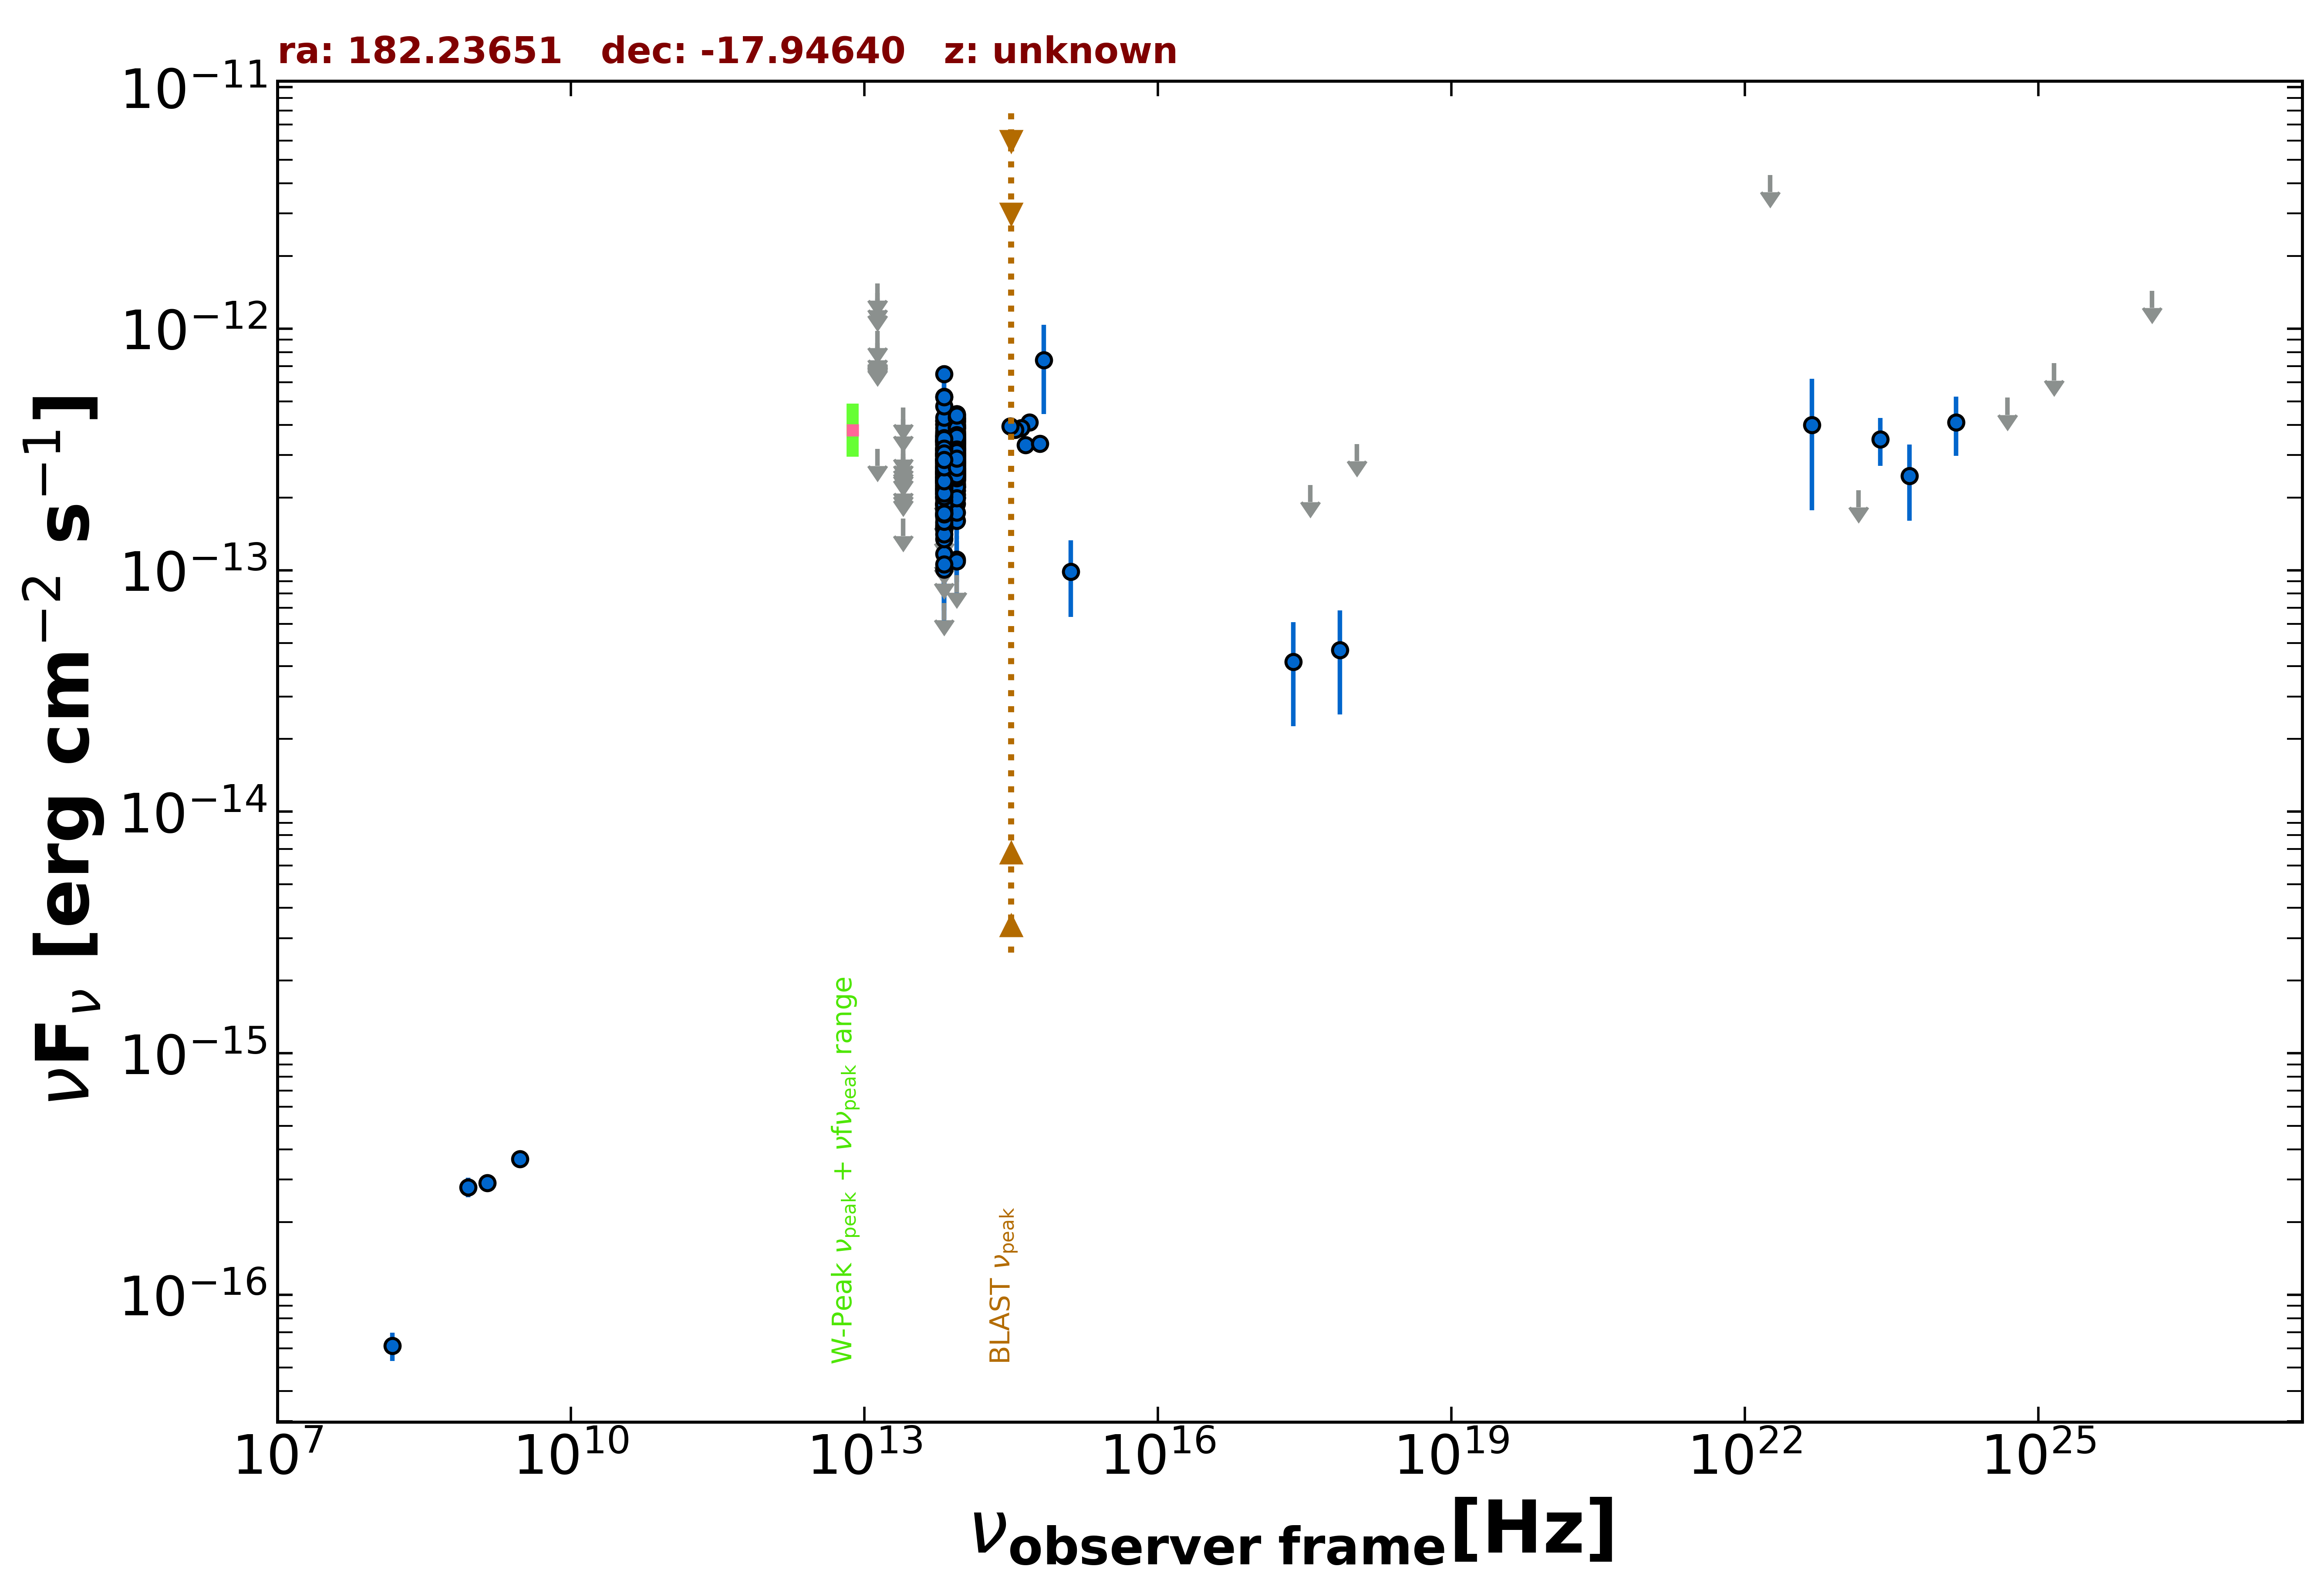

The data file committed next to this chart (first rows):
freq., flux, err_flux, MJD_start, MJD_end, flag, catalog, reference
1.400e+09, 2.912e-16, 1.120e-17, 55000, 55000, , NVSS, Condon et al. 1998  AJ  115  1693
8.870e+08, 2.794e-16, 2.570e-17, 55000, 55000, , RACS, Hale et al. 2021  PASA  38  e058
3.000e+09, 3.659e-16, 9.800e-18, 55000, 55000, , VLASSQL, Gordon et al. 2021  ApJS  255  30
2.418e+17, 4.182e-14, 1.921e-14, 58706, 58811, , 1OUSX, Giommi et al. in preparation
3.627e+17, 2.254e-13, 0.000e+00, 58706, 58811, UL, 1OUSX, Giommi et al. in preparation
7.253e+17, 4.668e-14, 2.145e-14, 58706, 58811, , 1OUSX, Giommi et al. in preparation
1.088e+18, 3.325e-13, 0.000e+00, 58706, 58811, UL, 1OUSX, Giommi et al. in preparation
1.500e+08, 6.150e-17, 8.250e-18, 55000, 55000, , TGSS150, Intema et al. 2017  A&A  598  A781
8.817e+13, 2.830e-13, 2.650e-15, 55000, 55000, , UNWISE, Schlafly et al. 2019  ApJS  240  30
6.517e+13, 2.511e-13, 4.000e-15, 55000, 55000, , UNWISE, Schlafly et al. 2019  ApJS  240  30
8.817e+13, 2.795e-13, 9.800e-15, 55000, 55000, , WISE, Wright et al. 2010  AJ  140  1868
6.517e+13, 2.654e-13, 1.075e-14, 55000, 55000, , WISE, Wright et al. 2010  AJ  140  1868
2.498e+13, 1.634e-13, 0.000e+00, 55000, 55000, UL, WISE, Wright et al. 2010  AJ  140  1868
1.363e+13, 3.179e-13, 0.000e+00, 55000, 55000, UL, WISE, Wright et al. 2010  AJ  140  1868
8.817e+13, 2.388e-13, 2.580e-14, 56836, 56836, , NEOWISE, Mainzer et al. 2014  ApJ  792  30
6.517e+13, 1.688e-13, 7.095e-14, 56836, 56836, , NEOWISE, Mainzer et al. 2014  ApJ  792  30
8.817e+13, 3.275e-13, 2.715e-14, 56835, 56835, , NEOWISE, Mainzer et al. 2014  ApJ  792  30
6.517e+13, 2.294e-13, 3.890e-14, 56835, 56835, , NEOWISE, Mainzer et al. 2014  ApJ  792  30
8.817e+13, 3.405e-13, 3.770e-14, 56836, 56836, , NEOWISE, Mainzer et al. 2014  ApJ  792  30
8.817e+13, 4.251e-13, 2.860e-14, 56836, 56836, , NEOWISE, Mainzer et al. 2014  ApJ  792  30
6.517e+13, 2.997e-13, 4.680e-14, 56836, 56836, , NEOWISE, Mainzer et al. 2014  ApJ  792  30
8.817e+13, 3.309e-13, 2.750e-14, 56836, 56836, , NEOWISE, Mainzer et al. 2014  ApJ  792  30
6.517e+13, 2.828e-13, 4.815e-14, 56836, 56836, , NEOWISE, Mainzer et al. 2014  ApJ  792  30
8.817e+13, 3.967e-13, 2.705e-14, 56836, 56836, , NEOWISE, Mainzer et al. 2014  ApJ  792  30
6.517e+13, 3.492e-13, 3.770e-14, 56836, 56836, , NEOWISE, Mainzer et al. 2014  ApJ  792  30
8.817e+13, 3.481e-13, 2.725e-14, 56836, 56836, , NEOWISE, Mainzer et al. 2014  ApJ  792  30
6.517e+13, 3.606e-13, 4.630e-14, 56836, 56836, , NEOWISE, Mainzer et al. 2014  ApJ  792  30
8.817e+13, 3.526e-13, 3.155e-14, 56836, 56836, , NEOWISE, Mainzer et al. 2014  ApJ  792  30
6.517e+13, 3.776e-13, 5.480e-14, 56836, 56836, , NEOWISE, Mainzer et al. 2014  ApJ  792  30
8.817e+13, 4.314e-13, 2.785e-14, 56836, 56836, , NEOWISE, Mainzer et al. 2014  ApJ  792  30
6.517e+13, 3.304e-13, 6.120e-14, 56836, 56836, , NEOWISE, Mainzer et al. 2014  ApJ  792  30
8.817e+13, 3.949e-13, 2.875e-14, 56836, 56836, , NEOWISE, Mainzer et al. 2014  ApJ  792  30
6.517e+13, 3.425e-13, 4.490e-14, 56836, 56836, , NEOWISE, Mainzer et al. 2014  ApJ  792  30
8.817e+13, 3.430e-13, 2.910e-14, 56836, 56836, , NEOWISE, Mainzer et al. 2014  ApJ  792  30
6.517e+13, 3.419e-13, 3.885e-14, 56836, 56836, , NEOWISE, Mainzer et al. 2014  ApJ  792  30
8.817e+13, 3.519e-13, 2.890e-14, 56836, 56836, , NEOWISE, Mainzer et al. 2014  ApJ  792  30
6.517e+13, 3.576e-13, 5.555e-14, 56836, 56836, , NEOWISE, Mainzer et al. 2014  ApJ  792  30
8.817e+13, 2.583e-13, 2.385e-14, 57194, 57194, , NEOWISE, Mainzer et al. 2014  ApJ  792  30
6.517e+13, 2.994e-13, 3.985e-14, 57194, 57194, , NEOWISE, Mainzer et al. 2014  ApJ  792  30
8.817e+13, 2.521e-13, 2.375e-14, 57195, 57195, , NEOWISE, Mainzer et al. 2014  ApJ  792  30
6.517e+13, 2.234e-13, 3.535e-14, 57195, 57195, , NEOWISE, Mainzer et al. 2014  ApJ  792  30
8.817e+13, 2.462e-13, 2.385e-14, 57195, 57195, , NEOWISE, Mainzer et al. 2014  ApJ  792  30
6.517e+13, 2.851e-13, 4.030e-14, 57195, 57195, , NEOWISE, Mainzer et al. 2014  ApJ  792  30
8.817e+13, 2.132e-13, 3.215e-14, 57195, 57195, , NEOWISE, Mainzer et al. 2014  ApJ  792  30
6.517e+13, 2.786e-13, 3.710e-14, 57195, 57195, , NEOWISE, Mainzer et al. 2014  ApJ  792  30
8.817e+13, 3.333e-13, 3.230e-14, 57198, 57198, , NEOWISE, Mainzer et al. 2014  ApJ  792  30
6.517e+13, 2.376e-13, 5.655e-14, 57198, 57198, , NEOWISE, Mainzer et al. 2014  ApJ  792  30
8.817e+13, 2.667e-13, 2.555e-14, 57195, 57195, , NEOWISE, Mainzer et al. 2014  ApJ  792  30
6.517e+13, 3.092e-13, 5.240e-14, 57195, 57195, , NEOWISE, Mainzer et al. 2014  ApJ  792  30
8.817e+13, 2.611e-13, 2.580e-14, 57195, 57195, , NEOWISE, Mainzer et al. 2014  ApJ  792  30
6.517e+13, 2.779e-13, 3.620e-14, 57195, 57195, , NEOWISE, Mainzer et al. 2014  ApJ  792  30
8.817e+13, 1.106e-13, 2.140e-14, 57195, 57195, , NEOWISE, Mainzer et al. 2014  ApJ  792  30
6.517e+13, 1.184e-13, 0.000e+00, 57195, 57195, UL, NEOWISE, Mainzer et al. 2014  ApJ  792  30
8.817e+13, 3.439e-13, 3.330e-14, 56660, 56660, , NEOWISE, Mainzer et al. 2014  ApJ  792  30
6.517e+13, 2.378e-13, 4.295e-14, 56660, 56660, , NEOWISE, Mainzer et al. 2014  ApJ  792  30
8.817e+13, 3.909e-13, 4.585e-14, 56660, 56660, , NEOWISE, Mainzer et al. 2014  ApJ  792  30
6.517e+13, 3.409e-13, 3.780e-14, 56660, 56660, , NEOWISE, Mainzer et al. 2014  ApJ  792  30
8.817e+13, 4.196e-13, 3.055e-14, 56660, 56660, , NEOWISE, Mainzer et al. 2014  ApJ  792  30
6.517e+13, 4.031e-13, 4.125e-14, 56660, 56660, , NEOWISE, Mainzer et al. 2014  ApJ  792  30
8.817e+13, 3.695e-13, 2.660e-14, 56660, 56660, , NEOWISE, Mainzer et al. 2014  ApJ  792  30
... 477 more rows
